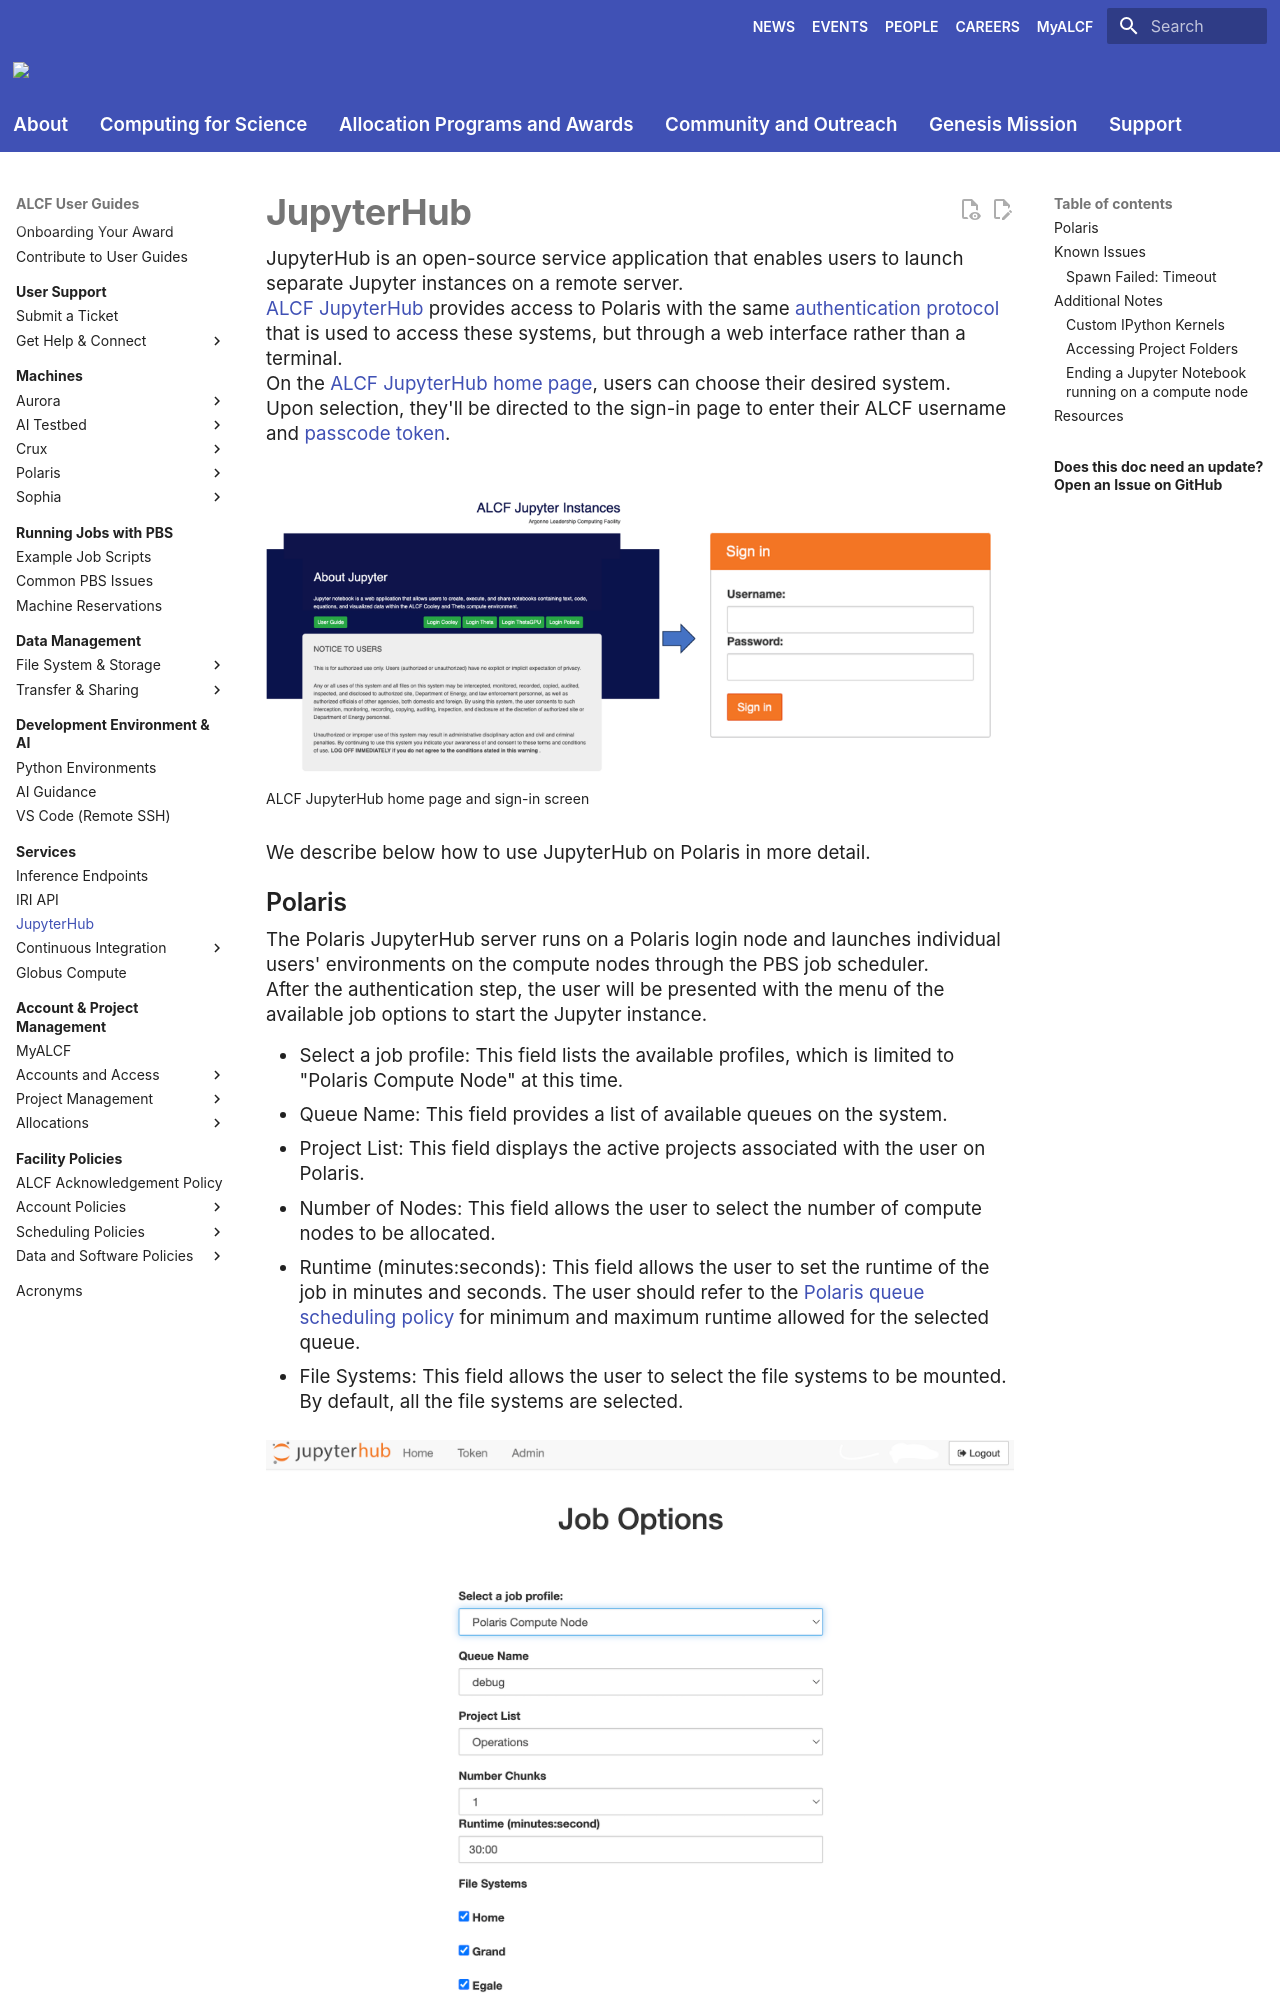

repository: argonne-lcf/user-guides · page: services/jupyter-hub/index.html · generator: mkdocs

# JupyterHub

JupyterHub is an open-source service application that enables users to launch
separate Jupyter instances on a remote server.

[ALCF JupyterHub](https://jupyter.alcf.anl.gov)
provides access to Polaris with the same
[authentication protocol](../account-project-management/accounts-and-access/obtaining-a-token.md)
that is used to access these systems, but through a web interface rather than a
terminal.

On the [ALCF JupyterHub home page](https://jupyter.alcf.anl.gov), users can
choose their desired system.

Upon selection, they'll be directed to the sign-in page to enter their ALCF
username and 
[passcode token](../account-project-management/accounts-and-access/logging-in-with-tokens.md).

![JupyterHub](files/Jupyter-0-login.png)

/// caption
ALCF JupyterHub home page and sign-in screen
///

We describe below how to use JupyterHub on Polaris in more detail.
